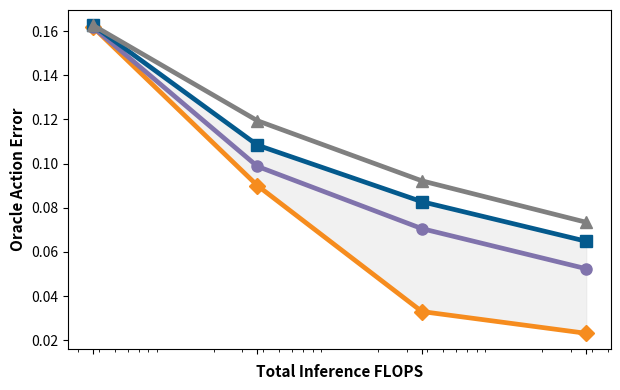

This chart was generated by the following Python code: (Note: this script raises an exception after producing the figure.)
#!/usr/bin/env python3
"""
Left plot for action generation comparison matching reference style.
"""

import numpy as np
import matplotlib.pyplot as plt

def plot_left():
    """Generate left plot matching reference style"""
    
    # Data stored directly in the script
    proposal_distribution_sizes = [1, 10, 100]
    training_flops = [3.7e12, 3.7e13, 3.7e14, 3.7e15]  # Total inference FLOPS
    
    # NRMSE values for each approach
    rephrasing_nrmse_means = [0.16169976855118576, 0.09869752183810761, 0.07053206710866165, 0.05237526]
    variability_nrmse_means = [0.16255906402794928, 0.10831067086202477, 0.08272804579448052, 0.0648]
    gaussian_nrmse_means = [0.16255906402794928, 0.11937213896670357, 0.0921677874498369, 0.0734]
    hybrid_nrmse_means = [0.16169, 0.09, 0.033, 0.023138680743496887]
    
    # Create figure with reference style
    fig, ax = plt.subplots(figsize=(7, 4.4), dpi=1000)
    
    # Colors matching reference style
    coral = '#8073ac'        
    lightBlue = '#045a8d'   
    teal = '#f68c1e'
    gray = 'gray'
    
    # Plot each approach using training FLOPS on x-axis - reordered for legend, swapped colors
    ax.plot(training_flops, hybrid_nrmse_means, 
            label='Hybrid Scaling', 
            color=teal, linewidth=3.4, marker='D', markersize=8)
    
    ax.plot(training_flops, rephrasing_nrmse_means, 
            label='Instruction Rephrasing', 
            color=coral, linewidth=3.4, marker='o', markersize=8)
    
    ax.plot(training_flops, variability_nrmse_means, 
            label='Repeated Sampling', 
            color=lightBlue, linewidth=3.4, marker='s', markersize=8)
    
    ax.plot(training_flops, gaussian_nrmse_means, 
            label='Gaussian Perturbation', 
            color=gray, linewidth=3.4, marker='^', markersize=8)
    
    # Add shaded region between Hybrid Scaling and Repeated Sampling
    ax.fill_between(training_flops, hybrid_nrmse_means, variability_nrmse_means, 
                   alpha=0.3, color='lightgray')
    
    # Axis labels with smaller font size
    ax.set_xlabel('Total Inference FLOPS', fontsize=11, weight='bold')
    ax.set_ylabel('Oracle Action Error', fontsize=11, weight='bold')
    ax.set_xscale('log')
    ax.set_xticks(training_flops)
    ax.set_xticklabels(['10¹²', '10¹³', '10¹⁴'])
    
    # Set y-axis limits
    ax.set_ylim(0, 0.175)
    
    # Remove grid (reference style)
    ax.grid(False)
    
    # Legend with black text
    legend = ax.legend(fontsize=10.5, labelspacing=0.6)
    for text in legend.get_texts():
        text.set_color("black")
    
    # Tick labels
    ax.tick_params(axis='both', which='major', labelsize=11)
    
    plt.tight_layout()
    
    # Save as PNG
    output_file = 'left_plot.png'
    plt.savefig(output_file, dpi=1000, bbox_inches='tight')
    print(f"Plot saved as: {output_file}")
    
    plt.show()

if __name__ == "__main__":
    plot_left()
